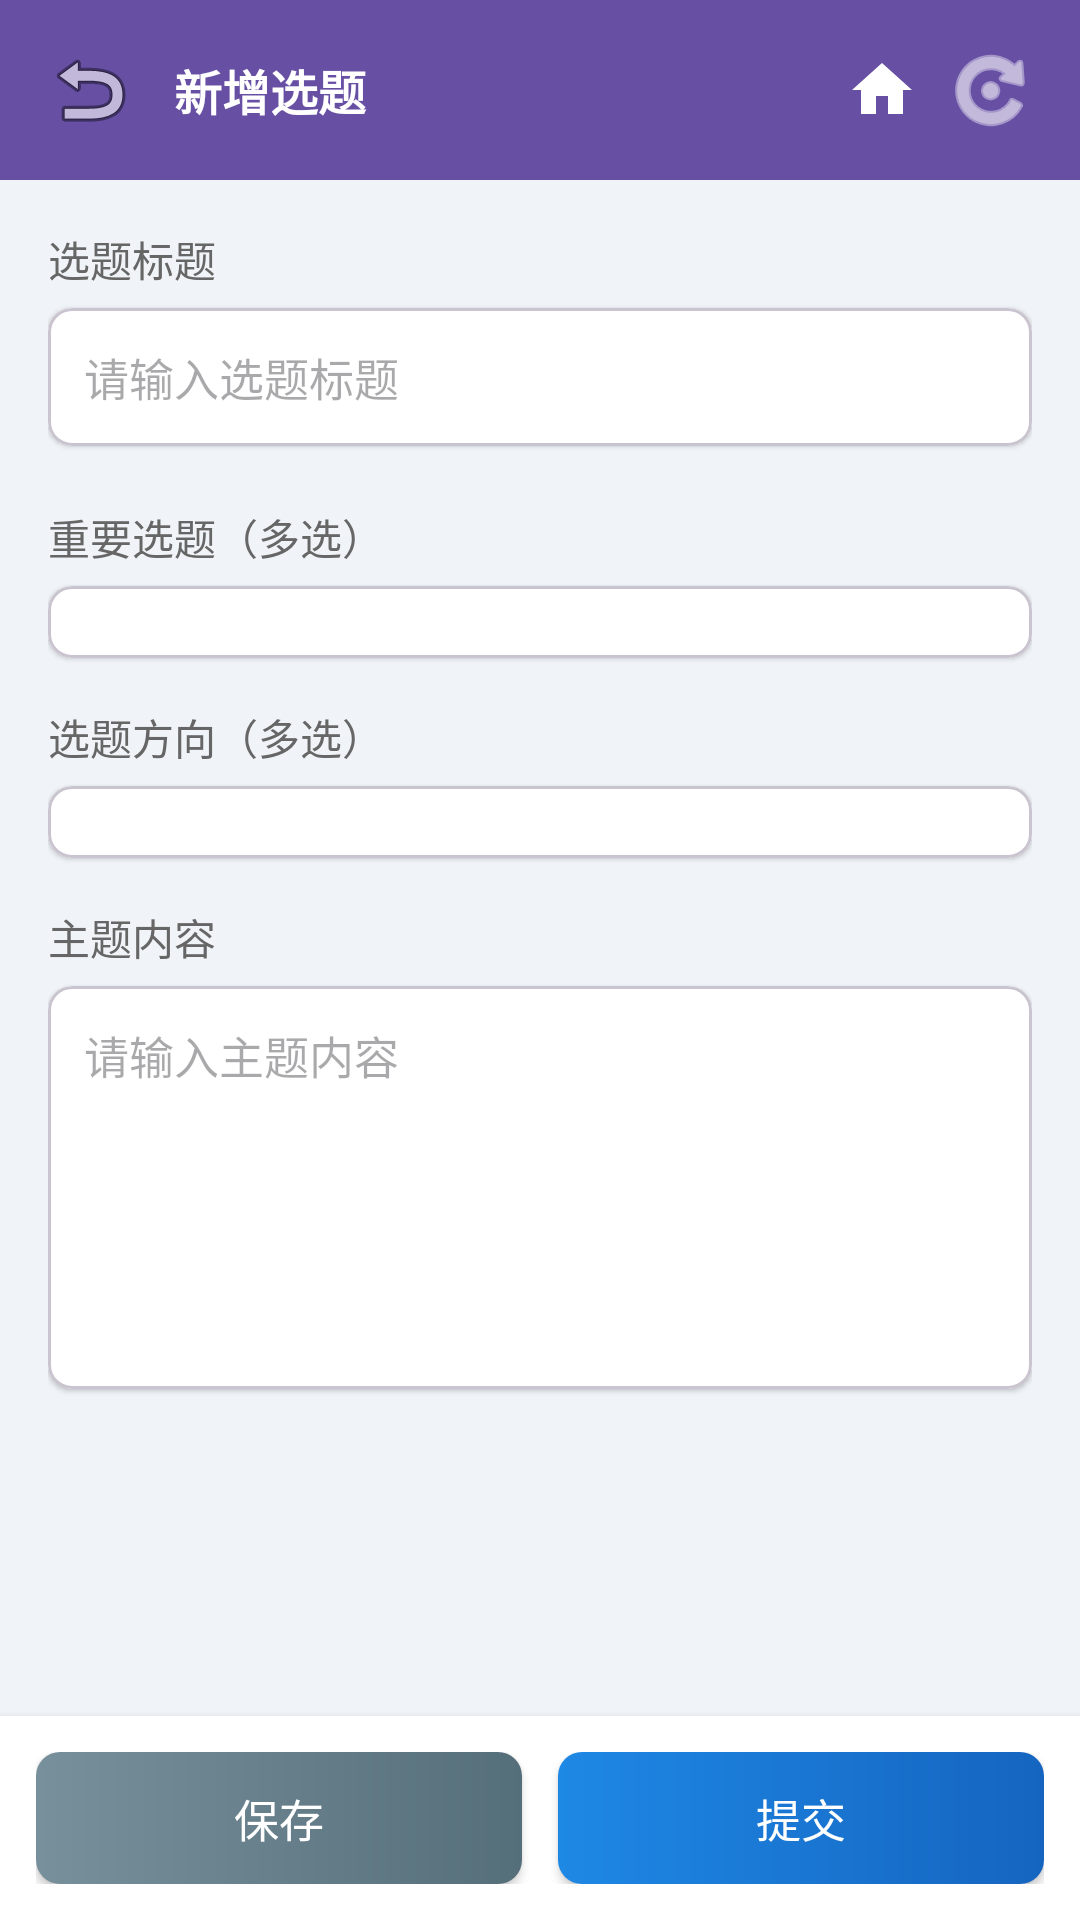

Here is an Android app screen rendered from its layout file. Give the layout XML and the strings, colors and styles it references.
<!-- AndroidManifest.xml: application theme Theme.TaxGroup -->
<!-- res/layout/activity_topic_add.xml -->
<?xml version="1.0" encoding="utf-8"?>
<LinearLayout xmlns:android="http://schemas.android.com/apk/res/android"
    xmlns:app="http://schemas.android.com/apk/res-auto"
    android:id="@+id/topic_add_root"
    android:layout_width="match_parent"
    android:layout_height="match_parent"
    android:orientation="vertical"
    android:background="#F0F4F8">

    
    <LinearLayout
        android:layout_width="match_parent"
        android:layout_height="wrap_content"
        android:orientation="horizontal"
        android:background="?attr/colorPrimary"
        android:padding="12dp"
        android:gravity="center_vertical">

        <ImageButton
            android:id="@+id/btn_back"
            android:layout_width="36dp"
            android:layout_height="36dp"
            android:background="?attr/selectableItemBackgroundBorderless"
            android:src="@android:drawable/ic_menu_revert"
            android:contentDescription="返回" />

        <TextView
            android:layout_width="0dp"
            android:layout_height="wrap_content"
            android:layout_weight="1"
            android:layout_marginStart="10dp"
            android:text="新增选题"
            android:textSize="16sp"
            android:textColor="#FFFFFF"
            android:textStyle="bold" />

        <ImageButton
            android:id="@+id/btn_home"
            android:layout_width="36dp"
            android:layout_height="36dp"
            android:layout_marginStart="12dp"
            android:background="?attr/selectableItemBackgroundBorderless"
            android:src="@drawable/ic_home"
            android:contentDescription="主页面"
            android:tint="#FFFFFF" />

        <ImageButton
            android:id="@+id/btn_refresh"
            android:layout_width="36dp"
            android:layout_height="36dp"
            android:background="?attr/selectableItemBackgroundBorderless"
            android:src="@android:drawable/ic_menu_rotate"
            android:contentDescription="刷新"
            android:tint="#FFFFFF" />
    </LinearLayout>

    
    <ScrollView
        android:layout_width="match_parent"
        android:layout_height="0dp"
        android:layout_weight="1"
        android:padding="16dp">

        <LinearLayout
            android:layout_width="match_parent"
            android:layout_height="wrap_content"
            android:orientation="vertical">

            
            <TextView
                android:layout_width="wrap_content"
                android:layout_height="wrap_content"
                android:text="选题标题"
                android:textSize="14sp"
                android:textColor="#666666"
                android:layout_marginBottom="6dp" />

            <com.google.android.material.card.MaterialCardView
                android:layout_width="match_parent"
                android:layout_height="wrap_content"
                app:cardCornerRadius="8dp"
                app:cardElevation="1dp"
                app:cardBackgroundColor="#FFFFFF"
                android:layout_marginBottom="20dp">

                <EditText
                    android:id="@+id/et_title"
                    android:layout_width="match_parent"
                    android:layout_height="wrap_content"
                    android:padding="12dp"
                    android:textSize="15sp"
                    android:textColor="#333333"
                    android:hint="请输入选题标题"
                    android:background="@null"
                    android:maxLines="2"
                    android:inputType="textMultiLine" />
            </com.google.android.material.card.MaterialCardView>

            
            <LinearLayout
                android:id="@+id/ll_important_section"
                android:layout_width="match_parent"
                android:layout_height="wrap_content"
                android:orientation="vertical">

                <TextView
                    android:layout_width="wrap_content"
                    android:layout_height="wrap_content"
                    android:text="重要选题（多选）"
                    android:textSize="14sp"
                    android:textColor="#666666"
                    android:layout_marginBottom="6dp" />

                <com.google.android.material.card.MaterialCardView
                    android:layout_width="match_parent"
                    android:layout_height="wrap_content"
                    app:cardCornerRadius="8dp"
                    app:cardElevation="1dp"
                    app:cardBackgroundColor="#FFFFFF"
                    android:layout_marginBottom="16dp">

                    <LinearLayout
                        android:id="@+id/ll_important_types"
                        android:layout_width="match_parent"
                        android:layout_height="wrap_content"
                        android:orientation="vertical"
                        android:padding="12dp" />
                </com.google.android.material.card.MaterialCardView>
            </LinearLayout>

            
            <TextView
                android:layout_width="wrap_content"
                android:layout_height="wrap_content"
                android:text="选题方向（多选）"
                android:textSize="14sp"
                android:textColor="#666666"
                android:layout_marginBottom="6dp" />

            <com.google.android.material.card.MaterialCardView
                android:layout_width="match_parent"
                android:layout_height="wrap_content"
                app:cardCornerRadius="8dp"
                app:cardElevation="1dp"
                app:cardBackgroundColor="#FFFFFF"
                android:layout_marginBottom="16dp">

                <LinearLayout
                    android:id="@+id/ll_direction_types"
                    android:layout_width="match_parent"
                    android:layout_height="wrap_content"
                    android:orientation="vertical"
                    android:padding="12dp" />
            </com.google.android.material.card.MaterialCardView>

            
            <TextView
                android:layout_width="wrap_content"
                android:layout_height="wrap_content"
                android:text="主题内容"
                android:textSize="14sp"
                android:textColor="#666666"
                android:layout_marginBottom="6dp" />

            <com.google.android.material.card.MaterialCardView
                android:layout_width="match_parent"
                android:layout_height="wrap_content"
                app:cardCornerRadius="8dp"
                app:cardElevation="1dp"
                app:cardBackgroundColor="#FFFFFF"
                android:layout_marginBottom="16dp">

                <EditText
                    android:id="@+id/et_content"
                    android:layout_width="match_parent"
                    android:layout_height="wrap_content"
                    android:padding="12dp"
                    android:textSize="15sp"
                    android:textColor="#333333"
                    android:hint="请输入主题内容"
                    android:background="@null"
                    android:gravity="top"
                    android:inputType="textMultiLine"
                    android:minLines="6" />
            </com.google.android.material.card.MaterialCardView>

        </LinearLayout>
    </ScrollView>

    
    <LinearLayout
        android:layout_width="match_parent"
        android:layout_height="wrap_content"
        android:orientation="horizontal"
        android:gravity="center"
        android:padding="12dp"
        android:background="#FFFFFF"
        android:elevation="4dp">

        <Button
            android:id="@+id/btn_save"
            android:layout_width="0dp"
            android:layout_height="44dp"
            android:layout_weight="1"
            android:layout_marginEnd="6dp"
            android:text="保存"
            android:textSize="15sp"
            android:textColor="#FFFFFF"
            android:background="@drawable/bg_topic_btn_gray" />

        <Button
            android:id="@+id/btn_submit"
            android:layout_width="0dp"
            android:layout_height="44dp"
            android:layout_weight="1"
            android:layout_marginStart="6dp"
            android:text="提交"
            android:textSize="15sp"
            android:textColor="#FFFFFF"
            android:background="@drawable/bg_topic_btn_blue" />
    </LinearLayout>

</LinearLayout>
<!-- resources referenced by this layout -->
<resources>
  <!-- drawable bg_topic_btn_blue (drawable) -->
  <?xml version="1.0" encoding="utf-8"?>
  <shape xmlns:android="http://schemas.android.com/apk/res/android"
      android:shape="rectangle">
      <gradient android:startColor="#1E88E5" android:endColor="#1565C0" android:angle="0" />
      <corners android:radius="8dp" />
  </shape>
  <!-- drawable bg_topic_btn_gray (drawable) -->
  <?xml version="1.0" encoding="utf-8"?>
  <shape xmlns:android="http://schemas.android.com/apk/res/android"
      android:shape="rectangle">
      <gradient android:startColor="#78909C" android:endColor="#546E7A" android:angle="0" />
      <corners android:radius="8dp" />
  </shape>
  <!-- drawable ic_home (drawable) -->
  <?xml version="1.0" encoding="utf-8"?>
  <vector xmlns:android="http://schemas.android.com/apk/res/android"
      android:width="24dp"
      android:height="24dp"
      android:viewportWidth="24"
      android:viewportHeight="24"
      android:tint="#FFFFFF">
      <path
          android:fillColor="@android:color/white"
          android:pathData="M10,20v-6h4v6h5v-8h3L12,3 2,12h3v8z" />
  </vector>
  <style name="Theme.TaxGroup" parent="Base.Theme.TaxGroup" />
  <style name="Base.Theme.TaxGroup" parent="Theme.Material3.DayNight.NoActionBar">
          
          
      </style>
</resources>
